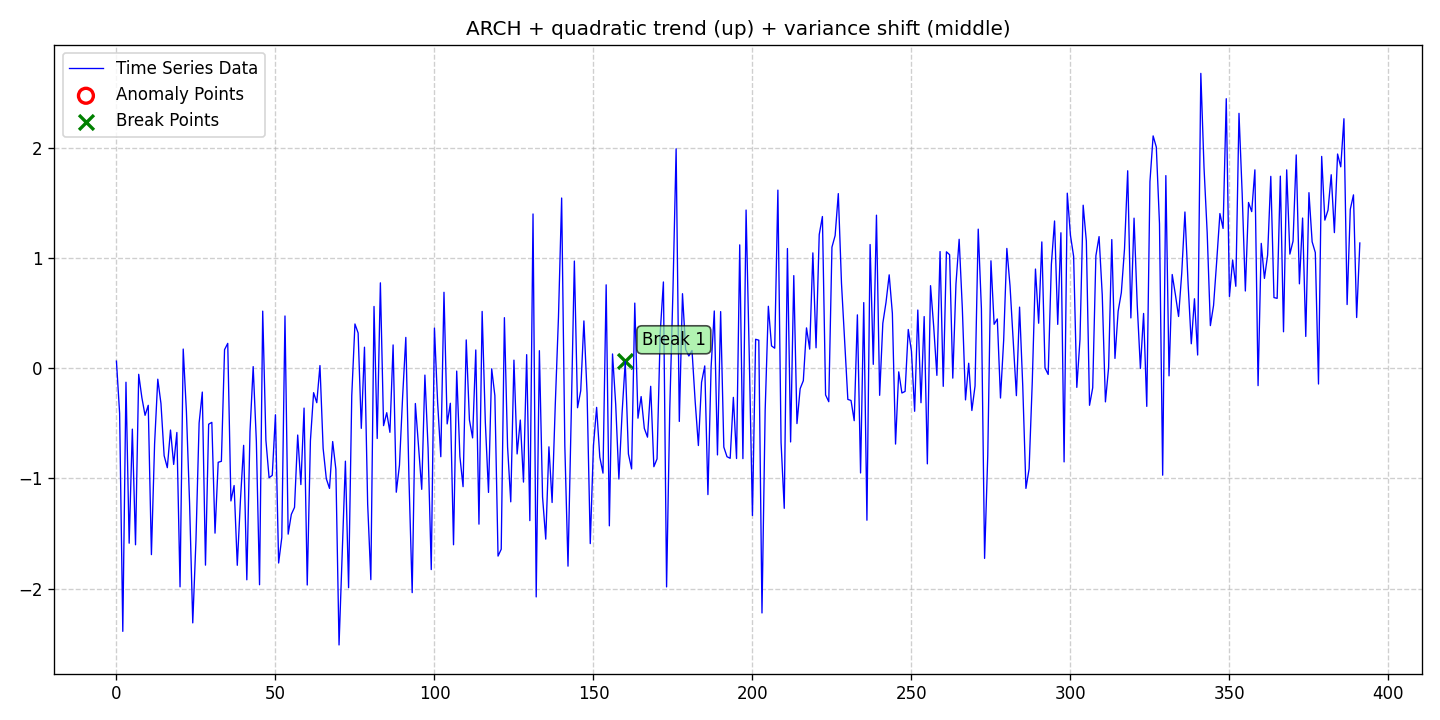

The table this chart was drawn from, first rows:
date, data, stationary, det_lin_up, det_lin_down, det_quad, det_cubic, det_exp, det_damped, stoc_trend, volatility, single_seas, multiple_seas, point_anom_single, point_anom_multi, collect_anom, context_anom, mean_shift, var_shift, trend_shift, point_anom_count, point_anom_location, point_anom_point, collect_anom_count
2020-01-01, 0.06412, 0, 0, 0, 1, 0, 0, 0, 0, 1, 0, 0, 0, 0, 0, 0, 0, 1, 0, 0, none, , 0
2020-01-02, -0.409, 0, 0, 0, 1, 0, 0, 0, 0, 1, 0, 0, 0, 0, 0, 0, 0, 1, 0, 0, none, , 0
2020-01-03, -2.388, 0, 0, 0, 1, 0, 0, 0, 0, 1, 0, 0, 0, 0, 0, 0, 0, 1, 0, 0, none, , 0
2020-01-04, -0.1274, 0, 0, 0, 1, 0, 0, 0, 0, 1, 0, 0, 0, 0, 0, 0, 0, 1, 0, 0, none, , 0
2020-01-05, -1.588, 0, 0, 0, 1, 0, 0, 0, 0, 1, 0, 0, 0, 0, 0, 0, 0, 1, 0, 0, none, , 0
2020-01-06, -0.5529, 0, 0, 0, 1, 0, 0, 0, 0, 1, 0, 0, 0, 0, 0, 0, 0, 1, 0, 0, none, , 0
2020-01-07, -1.602, 0, 0, 0, 1, 0, 0, 0, 0, 1, 0, 0, 0, 0, 0, 0, 0, 1, 0, 0, none, , 0
2020-01-08, -0.05549, 0, 0, 0, 1, 0, 0, 0, 0, 1, 0, 0, 0, 0, 0, 0, 0, 1, 0, 0, none, , 0
2020-01-09, -0.2675, 0, 0, 0, 1, 0, 0, 0, 0, 1, 0, 0, 0, 0, 0, 0, 0, 1, 0, 0, none, , 0
2020-01-10, -0.4278, 0, 0, 0, 1, 0, 0, 0, 0, 1, 0, 0, 0, 0, 0, 0, 0, 1, 0, 0, none, , 0
2020-01-11, -0.3367, 0, 0, 0, 1, 0, 0, 0, 0, 1, 0, 0, 0, 0, 0, 0, 0, 1, 0, 0, none, , 0
2020-01-12, -1.692, 0, 0, 0, 1, 0, 0, 0, 0, 1, 0, 0, 0, 0, 0, 0, 0, 1, 0, 0, none, , 0
2020-01-13, -0.6856, 0, 0, 0, 1, 0, 0, 0, 0, 1, 0, 0, 0, 0, 0, 0, 0, 1, 0, 0, none, , 0
2020-01-14, -0.09975, 0, 0, 0, 1, 0, 0, 0, 0, 1, 0, 0, 0, 0, 0, 0, 0, 1, 0, 0, none, , 0
2020-01-15, -0.3204, 0, 0, 0, 1, 0, 0, 0, 0, 1, 0, 0, 0, 0, 0, 0, 0, 1, 0, 0, none, , 0
2020-01-16, -0.7938, 0, 0, 0, 1, 0, 0, 0, 0, 1, 0, 0, 0, 0, 0, 0, 0, 1, 0, 0, none, , 0
2020-01-17, -0.9029, 0, 0, 0, 1, 0, 0, 0, 0, 1, 0, 0, 0, 0, 0, 0, 0, 1, 0, 0, none, , 0
2020-01-18, -0.5612, 0, 0, 0, 1, 0, 0, 0, 0, 1, 0, 0, 0, 0, 0, 0, 0, 1, 0, 0, none, , 0
2020-01-19, -0.8733, 0, 0, 0, 1, 0, 0, 0, 0, 1, 0, 0, 0, 0, 0, 0, 0, 1, 0, 0, none, , 0
2020-01-20, -0.5834, 0, 0, 0, 1, 0, 0, 0, 0, 1, 0, 0, 0, 0, 0, 0, 0, 1, 0, 0, none, , 0
2020-01-21, -1.984, 0, 0, 0, 1, 0, 0, 0, 0, 1, 0, 0, 0, 0, 0, 0, 0, 1, 0, 0, none, , 0
2020-01-22, 0.1737, 0, 0, 0, 1, 0, 0, 0, 0, 1, 0, 0, 0, 0, 0, 0, 0, 1, 0, 0, none, , 0
2020-01-23, -0.3909, 0, 0, 0, 1, 0, 0, 0, 0, 1, 0, 0, 0, 0, 0, 0, 0, 1, 0, 0, none, , 0
2020-01-24, -1.225, 0, 0, 0, 1, 0, 0, 0, 0, 1, 0, 0, 0, 0, 0, 0, 0, 1, 0, 0, none, , 0
2020-01-25, -2.311, 0, 0, 0, 1, 0, 0, 0, 0, 1, 0, 0, 0, 0, 0, 0, 0, 1, 0, 0, none, , 0
2020-01-26, -1.567, 0, 0, 0, 1, 0, 0, 0, 0, 1, 0, 0, 0, 0, 0, 0, 0, 1, 0, 0, none, , 0
2020-01-27, -0.4974, 0, 0, 0, 1, 0, 0, 0, 0, 1, 0, 0, 0, 0, 0, 0, 0, 1, 0, 0, none, , 0
2020-01-28, -0.2167, 0, 0, 0, 1, 0, 0, 0, 0, 1, 0, 0, 0, 0, 0, 0, 0, 1, 0, 0, none, , 0
2020-01-29, -1.787, 0, 0, 0, 1, 0, 0, 0, 0, 1, 0, 0, 0, 0, 0, 0, 0, 1, 0, 0, none, , 0
2020-01-30, -0.5081, 0, 0, 0, 1, 0, 0, 0, 0, 1, 0, 0, 0, 0, 0, 0, 0, 1, 0, 0, none, , 0
2020-01-31, -0.4915, 0, 0, 0, 1, 0, 0, 0, 0, 1, 0, 0, 0, 0, 0, 0, 0, 1, 0, 0, none, , 0
2020-02-01, -1.497, 0, 0, 0, 1, 0, 0, 0, 0, 1, 0, 0, 0, 0, 0, 0, 0, 1, 0, 0, none, , 0
2020-02-02, -0.8538, 0, 0, 0, 1, 0, 0, 0, 0, 1, 0, 0, 0, 0, 0, 0, 0, 1, 0, 0, none, , 0
2020-02-03, -0.8448, 0, 0, 0, 1, 0, 0, 0, 0, 1, 0, 0, 0, 0, 0, 0, 0, 1, 0, 0, none, , 0
2020-02-04, 0.1683, 0, 0, 0, 1, 0, 0, 0, 0, 1, 0, 0, 0, 0, 0, 0, 0, 1, 0, 0, none, , 0
2020-02-05, 0.2252, 0, 0, 0, 1, 0, 0, 0, 0, 1, 0, 0, 0, 0, 0, 0, 0, 1, 0, 0, none, , 0
2020-02-06, -1.205, 0, 0, 0, 1, 0, 0, 0, 0, 1, 0, 0, 0, 0, 0, 0, 0, 1, 0, 0, none, , 0
2020-02-07, -1.065, 0, 0, 0, 1, 0, 0, 0, 0, 1, 0, 0, 0, 0, 0, 0, 0, 1, 0, 0, none, , 0
2020-02-08, -1.789, 0, 0, 0, 1, 0, 0, 0, 0, 1, 0, 0, 0, 0, 0, 0, 0, 1, 0, 0, none, , 0
2020-02-09, -1.195, 0, 0, 0, 1, 0, 0, 0, 0, 1, 0, 0, 0, 0, 0, 0, 0, 1, 0, 0, none, , 0
2020-02-10, -0.7001, 0, 0, 0, 1, 0, 0, 0, 0, 1, 0, 0, 0, 0, 0, 0, 0, 1, 0, 0, none, , 0
2020-02-11, -1.92, 0, 0, 0, 1, 0, 0, 0, 0, 1, 0, 0, 0, 0, 0, 0, 0, 1, 0, 0, none, , 0
2020-02-12, -0.5759, 0, 0, 0, 1, 0, 0, 0, 0, 1, 0, 0, 0, 0, 0, 0, 0, 1, 0, 0, none, , 0
2020-02-13, 0.01428, 0, 0, 0, 1, 0, 0, 0, 0, 1, 0, 0, 0, 0, 0, 0, 0, 1, 0, 0, none, , 0
2020-02-14, -0.6645, 0, 0, 0, 1, 0, 0, 0, 0, 1, 0, 0, 0, 0, 0, 0, 0, 1, 0, 0, none, , 0
2020-02-15, -1.965, 0, 0, 0, 1, 0, 0, 0, 0, 1, 0, 0, 0, 0, 0, 0, 0, 1, 0, 0, none, , 0
2020-02-16, 0.5179, 0, 0, 0, 1, 0, 0, 0, 0, 1, 0, 0, 0, 0, 0, 0, 0, 1, 0, 0, none, , 0
2020-02-17, -0.6528, 0, 0, 0, 1, 0, 0, 0, 0, 1, 0, 0, 0, 0, 0, 0, 0, 1, 0, 0, none, , 0
2020-02-18, -0.9941, 0, 0, 0, 1, 0, 0, 0, 0, 1, 0, 0, 0, 0, 0, 0, 0, 1, 0, 0, none, , 0
2020-02-19, -0.9724, 0, 0, 0, 1, 0, 0, 0, 0, 1, 0, 0, 0, 0, 0, 0, 0, 1, 0, 0, none, , 0
2020-02-20, -0.4224, 0, 0, 0, 1, 0, 0, 0, 0, 1, 0, 0, 0, 0, 0, 0, 0, 1, 0, 0, none, , 0
2020-02-21, -1.768, 0, 0, 0, 1, 0, 0, 0, 0, 1, 0, 0, 0, 0, 0, 0, 0, 1, 0, 0, none, , 0
2020-02-22, -1.537, 0, 0, 0, 1, 0, 0, 0, 0, 1, 0, 0, 0, 0, 0, 0, 0, 1, 0, 0, none, , 0
2020-02-23, 0.4738, 0, 0, 0, 1, 0, 0, 0, 0, 1, 0, 0, 0, 0, 0, 0, 0, 1, 0, 0, none, , 0
2020-02-24, -1.506, 0, 0, 0, 1, 0, 0, 0, 0, 1, 0, 0, 0, 0, 0, 0, 0, 1, 0, 0, none, , 0
2020-02-25, -1.326, 0, 0, 0, 1, 0, 0, 0, 0, 1, 0, 0, 0, 0, 0, 0, 0, 1, 0, 0, none, , 0
2020-02-26, -1.263, 0, 0, 0, 1, 0, 0, 0, 0, 1, 0, 0, 0, 0, 0, 0, 0, 1, 0, 0, none, , 0
2020-02-27, -0.6066, 0, 0, 0, 1, 0, 0, 0, 0, 1, 0, 0, 0, 0, 0, 0, 0, 1, 0, 0, none, , 0
2020-02-28, -1.056, 0, 0, 0, 1, 0, 0, 0, 0, 1, 0, 0, 0, 0, 0, 0, 0, 1, 0, 0, none, , 0
2020-02-29, -0.3621, 0, 0, 0, 1, 0, 0, 0, 0, 1, 0, 0, 0, 0, 0, 0, 0, 1, 0, 0, none, , 0
... 332 more rows
